Labelled photos from "public_dataset", an image-classification folder in Teaun9/Computer-Vision. The possible labels are: crazing, inclusion, pitted surface, rolled-in scale, scratches.

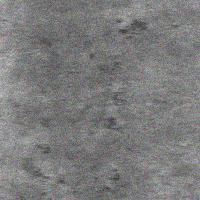
Label: rolled-in scale

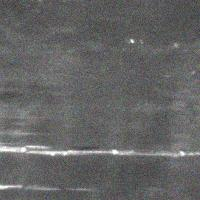
Label: scratches

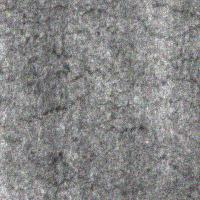
Label: crazing

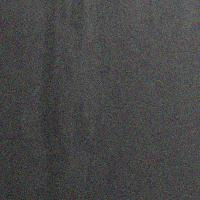
Label: inclusion

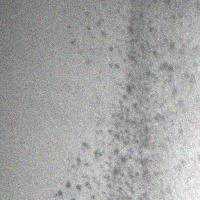
Label: pitted surface

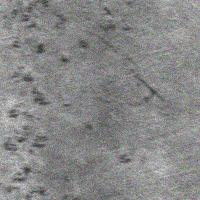
Label: rolled-in scale
